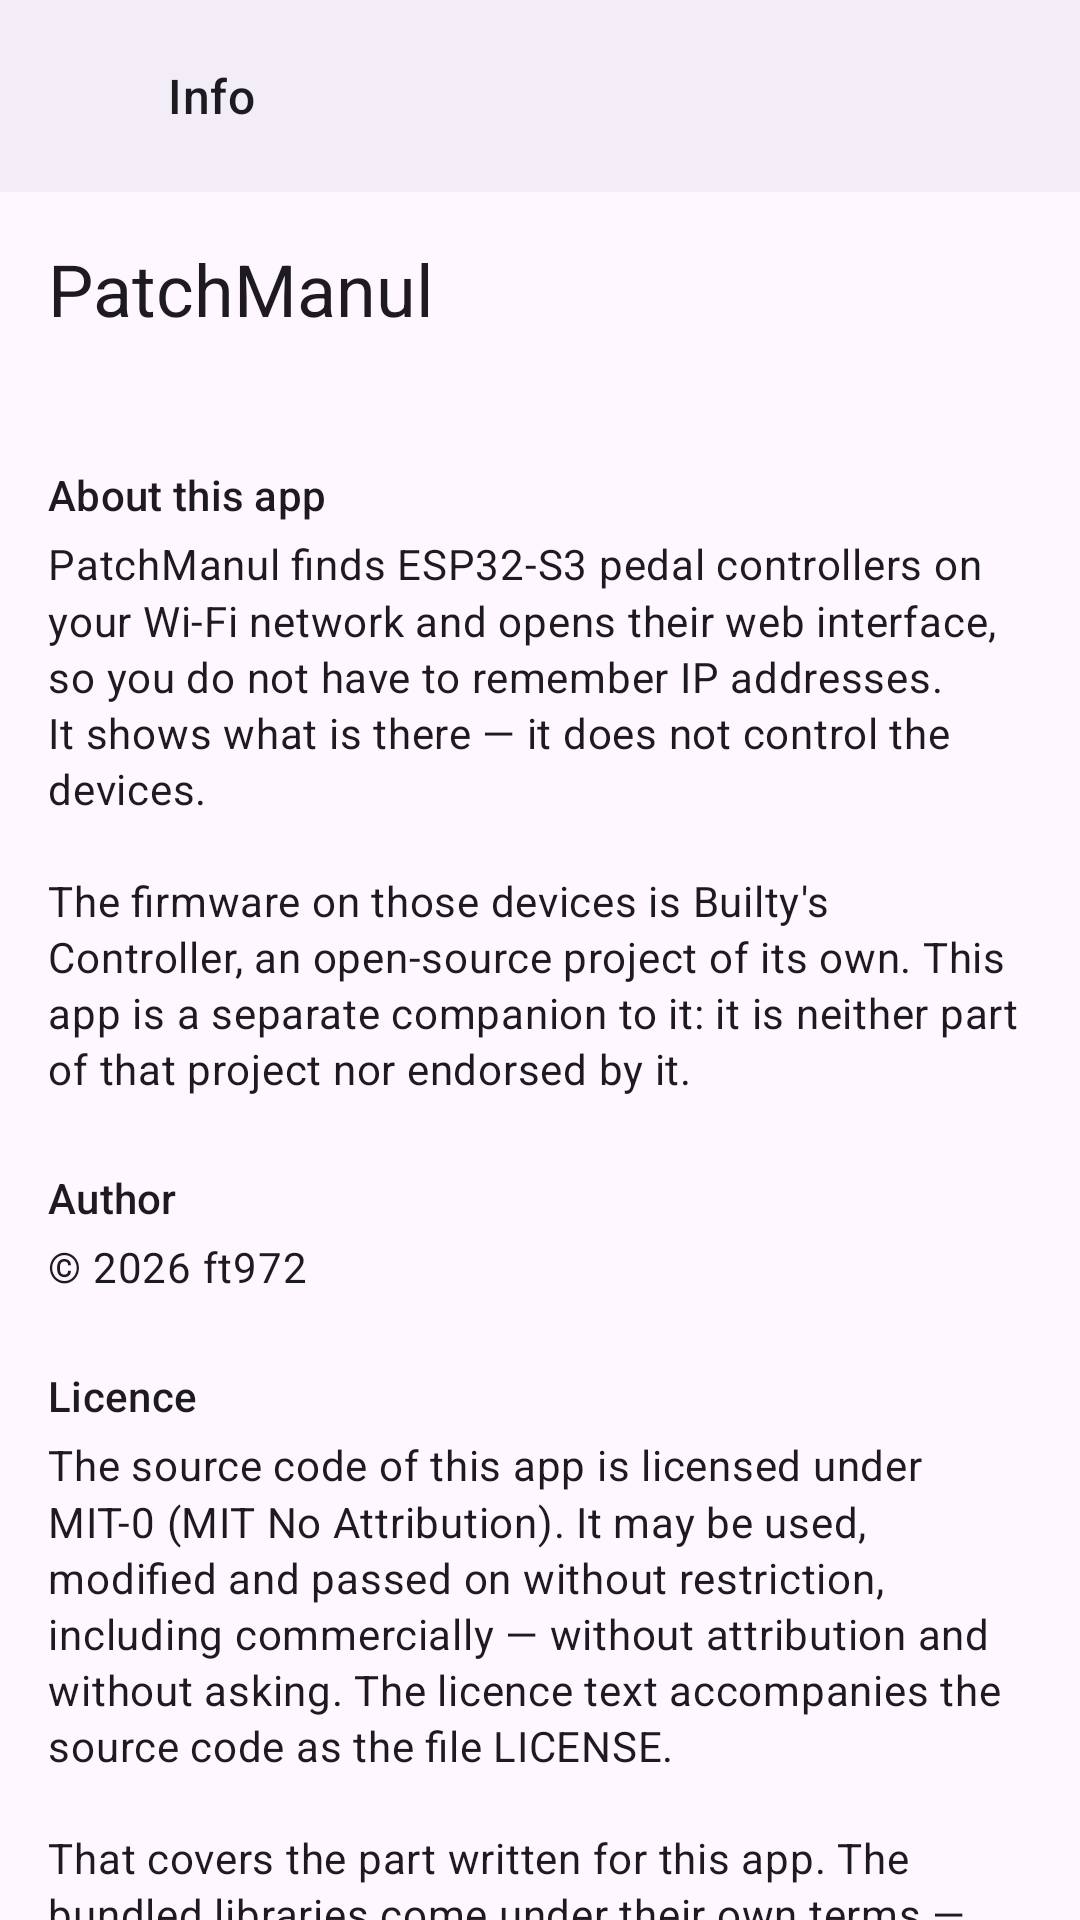

Produce the Android XML layout that renders to this screen, including the resource entries it uses.
<!-- AndroidManifest.xml: application theme Theme.PatchManul -->
<!-- res/layout/activity_info.xml -->
<?xml version="1.0" encoding="utf-8"?>
<LinearLayout xmlns:android="http://schemas.android.com/apk/res/android"
    xmlns:app="http://schemas.android.com/apk/res-auto"
    xmlns:tools="http://schemas.android.com/tools"
    android:id="@+id/main"
    android:layout_width="match_parent"
    android:layout_height="match_parent"
    android:orientation="vertical"
    tools:context=".InfoActivity">

    <LinearLayout
        android:layout_width="match_parent"
        android:layout_height="wrap_content"
        android:background="?attr/colorSurfaceContainer"
        android:gravity="center_vertical"
        android:orientation="horizontal"
        android:paddingStart="4dp"
        android:paddingTop="8dp"
        android:paddingEnd="16dp"
        android:paddingBottom="8dp">

        <androidx.appcompat.widget.AppCompatImageButton
            android:id="@+id/backButton"
            android:layout_width="48dp"
            android:layout_height="48dp"
            android:layout_marginEnd="4dp"
            android:background="?attr/selectableItemBackgroundBorderless"
            android:contentDescription="@string/web_back"
            android:src="@drawable/ic_arrow_back"
            app:tint="?attr/colorOnSurfaceVariant" />

        <TextView
            android:layout_width="0dp"
            android:layout_height="wrap_content"
            android:layout_weight="1"
            android:text="@string/info"
            android:textAppearance="?attr/textAppearanceTitleMedium" />
    </LinearLayout>

    <androidx.core.widget.NestedScrollView
        android:layout_width="match_parent"
        android:layout_height="0dp"
        android:layout_weight="1">

        <LinearLayout
            android:layout_width="match_parent"
            android:layout_height="wrap_content"
            android:orientation="vertical"
            android:padding="16dp">

            <TextView
                android:layout_width="match_parent"
                android:layout_height="wrap_content"
                android:text="@string/app_name"
                android:textAppearance="?attr/textAppearanceHeadlineSmall" />

            <TextView
                android:id="@+id/versionText"
                android:layout_width="match_parent"
                android:layout_height="wrap_content"
                android:textAppearance="?attr/textAppearanceBodyMedium"
                tools:text="Version 1.0" />

            <TextView
                style="@style/InfoHeading"
                android:text="@string/info_about_title" />

            <TextView
                style="@style/InfoBody"
                android:text="@string/info_about_body" />

            <TextView
                style="@style/InfoHeading"
                android:text="@string/info_author_title" />

            <TextView
                style="@style/InfoBody"
                android:text="@string/info_author_body" />

            <TextView
                style="@style/InfoHeading"
                android:text="@string/info_license_title" />

            <TextView
                style="@style/InfoBody"
                android:text="@string/info_license_body" />

            <TextView
                style="@style/InfoHeading"
                android:text="@string/info_source_title" />

            <TextView
                style="@style/InfoBody"
                android:text="@string/info_source_body" />

            
            <TextView
                style="@style/InfoBody"
                android:autoLink="web"
                android:text="@string/info_source_url"
                android:textIsSelectable="true" />

            <TextView
                style="@style/InfoHeading"
                android:text="@string/info_privacy_title" />

            <TextView
                style="@style/InfoBody"
                android:text="@string/info_privacy_body" />

            <TextView
                style="@style/InfoHeading"
                android:text="@string/info_permissions_title" />

            <TextView
                style="@style/InfoBody"
                android:text="@string/info_permissions_body" />

            <TextView
                style="@style/InfoHeading"
                android:text="@string/info_licenses_title" />

            <TextView
                style="@style/InfoBody"
                android:text="@string/info_licenses_body" />

            
            <com.google.android.material.button.MaterialButton
                android:id="@+id/licenseButton"
                style="@style/Widget.Material3.Button.TonalButton"
                android:layout_width="wrap_content"
                android:layout_height="wrap_content"
                android:layout_marginTop="8dp"
                android:text="@string/info_licenses_show" />

            <TextView
                style="@style/InfoHeading"
                android:text="@string/info_thanks_title" />

            <TextView
                style="@style/InfoBody"
                android:text="@string/info_thanks_body" />

            
            <TextView
                style="@style/InfoBody"
                android:autoLink="web"
                android:text="@string/info_thanks_url"
                android:textIsSelectable="true" />

            <TextView
                style="@style/InfoHeading"
                android:text="@string/info_trademarks_title" />

            <TextView
                style="@style/InfoBody"
                android:text="@string/info_trademarks_body" />

            <TextView
                style="@style/InfoHeading"
                android:text="@string/info_disclaimer_title" />

            <TextView
                style="@style/InfoBody"
                android:text="@string/info_disclaimer_body" />

        </LinearLayout>
    </androidx.core.widget.NestedScrollView>

</LinearLayout>
<!-- resources referenced by this layout -->
<resources>
  <string name="app_name" translatable="false">PatchManul</string>
  <string name="info">Info</string>
  <string name="info_about_body">PatchManul finds ESP32-S3 pedal controllers on your Wi-Fi network and opens their web interface, so you do not have to remember IP addresses. It shows what is there — it does not control the devices.\n\nThe firmware on those devices is Builty\'s Controller, an open-source project of its own. This app is a separate companion to it: it is neither part of that project nor endorsed by it.</string>
  <string name="info_about_title">About this app</string>
  <string name="info_author_body" translatable="false">© 2026 ft972</string>
  <string name="info_author_title">Author</string>
  <string name="info_disclaimer_body">This app is provided without any warranty. There is no assurance that it works without faults or is fit for any particular purpose. Use is at your own risk.\n\nLiability for damage arising from its use is excluded as far as the law permits. This does not affect liability for intent and gross negligence, nor for injury to life, body or health.\n\nThe app finds devices on the local network and displays their web interfaces. It does not control the devices itself.\n\nWhat is triggered through such a web interface — changing settings or flashing a firmware, for instance — is the responsibility of the device and its firmware, not of this app.</string>
  <string name="info_disclaimer_title">Liability</string>
  <string name="info_license_body">The source code of this app is licensed under MIT-0 (MIT No Attribution). It may be used, modified and passed on without restriction, including commercially — without attribution and without asking. The licence text accompanies the source code as the file LICENSE.\n\nThat covers the part written for this app. The bundled libraries come under their own terms — see below.</string>
  <string name="info_license_title">Licence</string>
  <string name="info_licenses_body">AndroidX and Material Components for Android\nApache License, Version 2.0\n\nThe full licence text is included with this app.</string>
  <string name="info_licenses_show">Show licence text</string>
  <string name="info_licenses_title">Libraries used</string>
  <string name="info_permissions_body">The app requests three permissions, all for the same purpose — reaching the devices on your own Wi-Fi network:\n\n• Network access, to query the devices and show their web interface.\n• Access to the network state, to read the device\'s own address and the netmask. Only from these does it follow which range of addresses has to be searched.\n• Access to the local network. From Android 17 on this is a separate permission the system asks about explicitly; without it the devices stay out of reach.\n\nNo location permission is required.</string>
  <string name="info_permissions_title">Permissions</string>
  <string name="info_privacy_title">Privacy</string>
  <string name="info_source_body">This app is open source. The source code and ready-made releases are available here:</string>
  <string name="info_source_title">Source code</string>
  <string name="info_source_url" translatable="false">https://github.com/ft972/PatchManul</string>
  <string name="info_thanks_body">Thank you to Builty for the controller firmware — a great piece of work, developed in the open and shared freely. Without it this app would have nothing to point at. The project lives here:</string>
  <string name="info_thanks_title">Thanks</string>
  <string name="info_thanks_url" translatable="false">https://github.com/Builty</string>
  <string name="info_trademarks_body">Product and company names appearing in the web interfaces shown, or on the pages linked from here, are trademarks or registered trademarks of their respective owners. Their use implies no connection with them.</string>
  <string name="info_trademarks_title">Trademarks</string>
  <string name="web_back">Back</string>
</resources>
